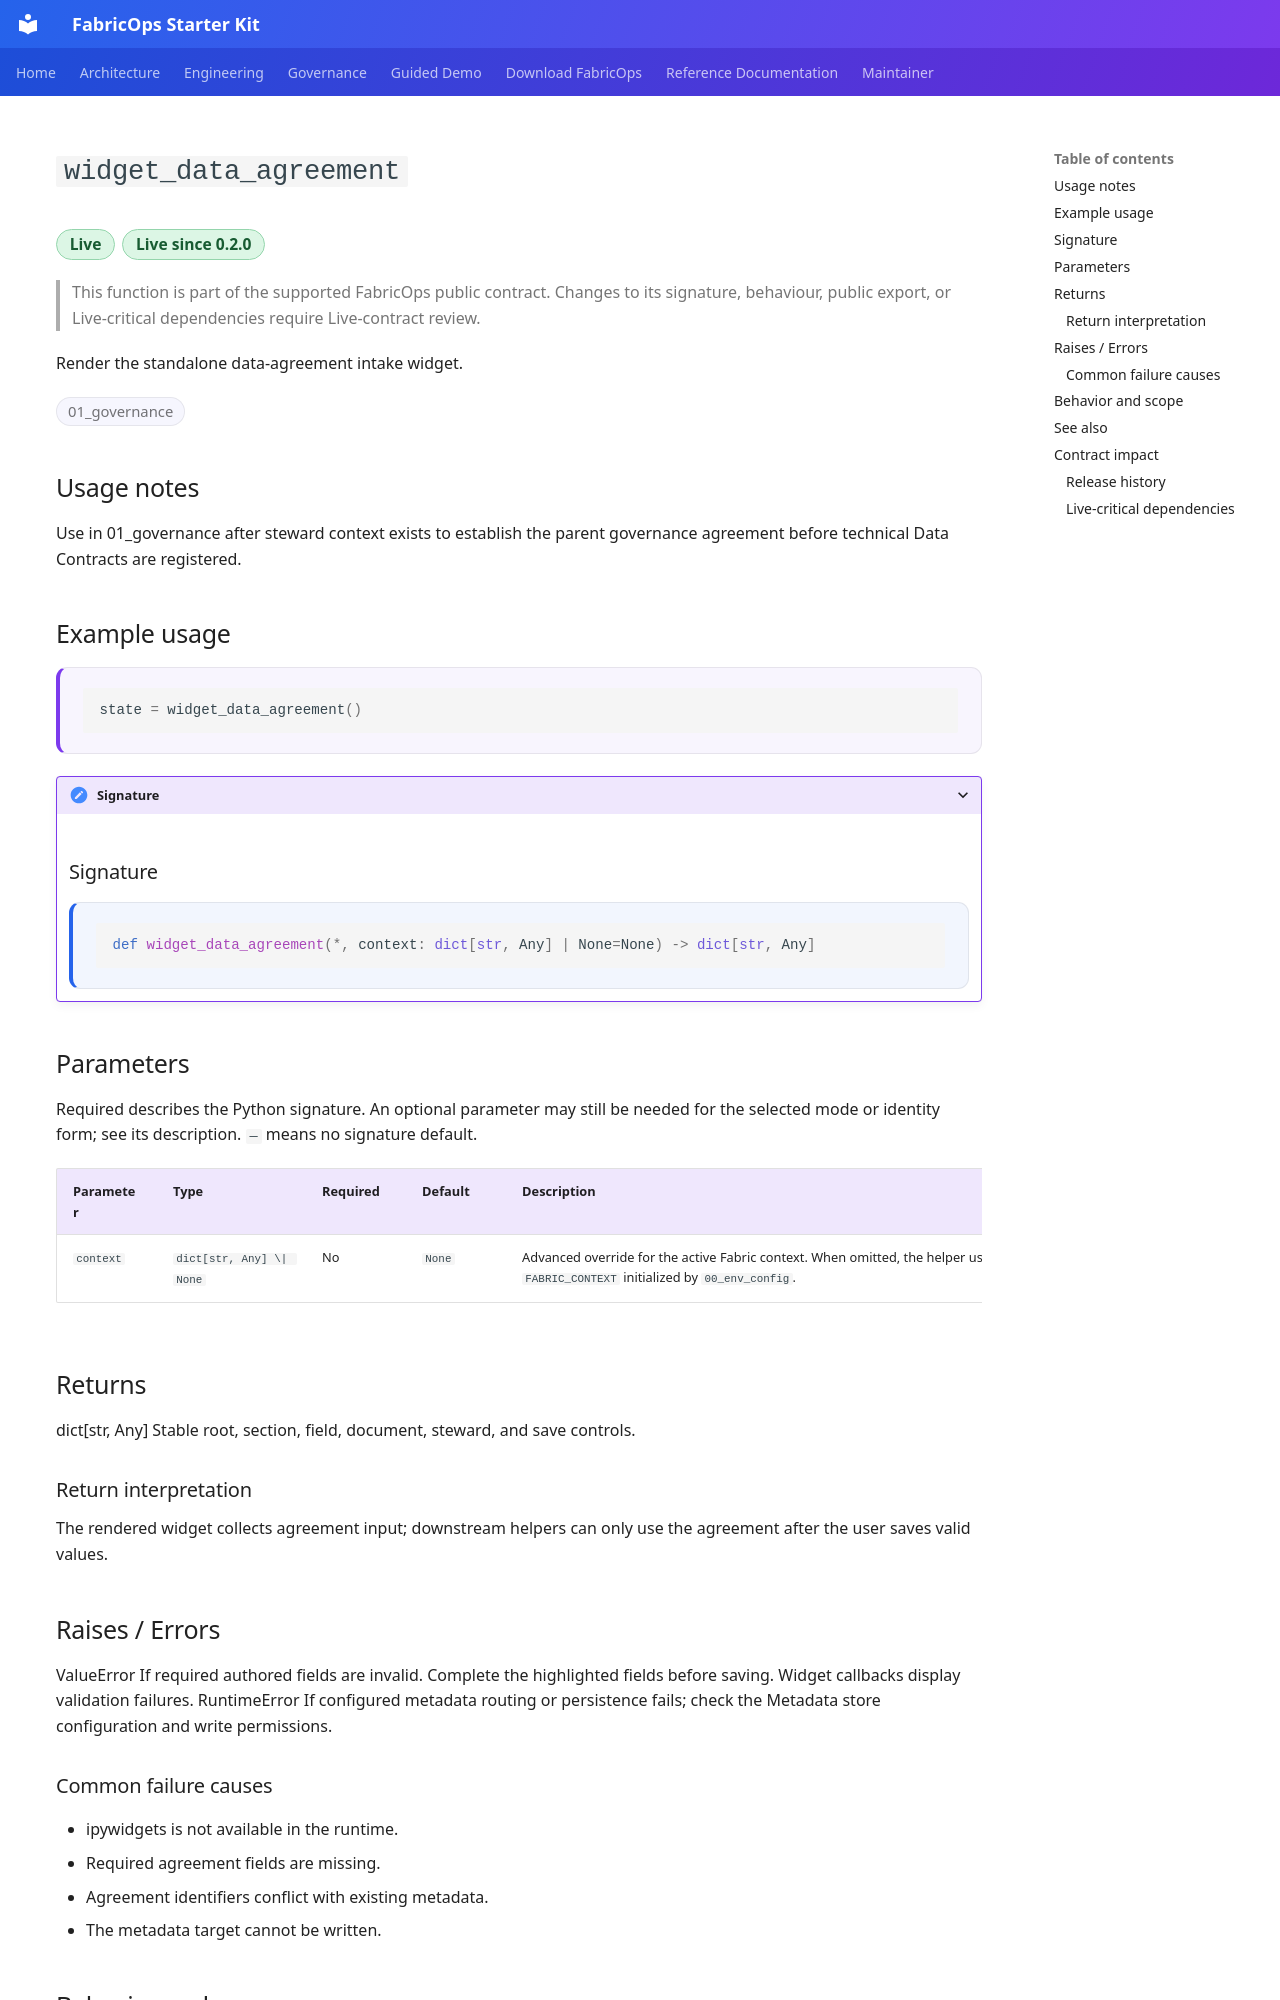

repository: Voycepeh/FabricOps-Starter-Kit · page: api/reference/widget_data_agreement/index.html · generator: mkdocs

# `widget_data_agreement`

<p class="reference-catalogue-item-meta reference-catalogue-item-badges reference-lifecycle-badges">
<span class="reference-chip reference-lifecycle-chip reference-lifecycle-live reference-lifecycle-chip-prominent">Live</span>
<span class="reference-chip reference-lifecycle-chip reference-lifecycle-live reference-lifecycle-chip-prominent">Live since 0.2.0</span>
</p>

> This function is part of the supported FabricOps public contract. Changes to its signature, behaviour, public export, or Live-critical dependencies require Live-contract review.

Render the standalone data-agreement intake widget.

<p class="reference-catalogue-item-meta reference-catalogue-item-badges">
<span class="reference-chip">01_governance</span>
</p>

## Usage notes

Use in 01_governance after steward context exists to establish the parent governance agreement before technical Data Contracts are registered.


## Example usage

<div class="reference-example-usage" markdown="1">

```python
state = widget_data_agreement()
```

</div>

<details class="reference-signature-details" markdown="1">
<summary>Signature</summary>

## Signature

<div class="reference-api-definition" markdown="1">

```python
def widget_data_agreement(*, context: dict[str, Any] | None=None) -> dict[str, Any]
```

</div>

</details>

## Parameters

Required describes the Python signature. An optional parameter may still be needed for the selected mode or identity form; see its description. `—` means no signature default.

<div class="reference-input-table" markdown="1">

| Parameter | Type | Required | Default | Description |
| --- | --- | --- | --- | --- |
| `context` | `dict[str, Any] \| None` | No | `None` | Advanced override for the active Fabric context. When omitted, the helper uses ``FABRIC_CONTEXT`` initialized by ``00_env_config``. |

</div>

## Returns

dict[str, Any]
    Stable root, section, field, document, steward, and save controls.

### Return interpretation

The rendered widget collects agreement input; downstream helpers can only use the agreement after the user saves valid values.

## Raises / Errors

ValueError
    If required authored fields are invalid. Complete the highlighted fields
    before saving. Widget callbacks display validation failures.
RuntimeError
    If configured metadata routing or persistence fails; check the Metadata
    store configuration and write permissions.

### Common failure causes

- ipywidgets is not available in the runtime.
- Required agreement fields are missing.
- Agreement identifiers conflict with existing metadata.
- The metadata target cannot be written.

## Behavior and scope

<div class="reference-docstring-intro" markdown="1">

Spark is resolved automatically from the existing execution session.
No session is created; Spark-dependent work raises
``RuntimeError`` when no session is available.

The editor caches active data stewards, keeps one in-memory draft, and
appends one complete agreement row only after final validation.

</div>

## See also

- [Templates](https://github.com/Voycepeh/FabricOps-Starter-Kit/tree/main/templates/notebooks)

<div class="reference-source-card" markdown="1">
**Source**

`fabricops_kit/widgets/widget_data_agreement.py:47`

<a class="reference-source-link" href="https://github.com/Voycepeh/FabricOps-Starter-Kit/blob/main/src/fabricops_kit/widgets/widget_data_agreement.py#L47-L497">View on GitHub</a>
</div>


<details class="reference-implementation-details" markdown="1">
<summary>Maintainer architecture details</summary>
